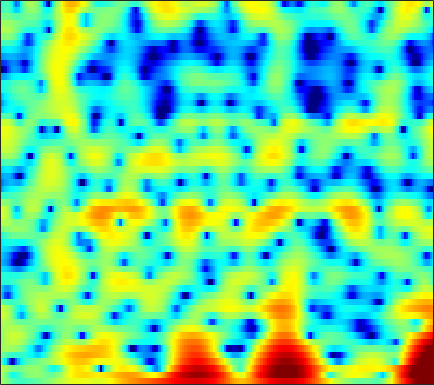

Source data for this figure (header and first rows):
1.8627, 1.2004, 0.30875, -0.56386, -1.1677, -1.8758, -2.4364, -2.7184, -2.9085, -2.9244, -2.8126, -2.6867, -2.4586, -2.2145, -2.019, -1.7514, -1.4894, -1.3015, -1.0689, -0.80641, -0.47695, -0.2285, 0.16248, 0.60325
2.969, 1.665, -0.2113, -2.147, -3.475, -4.667, -4.816, -4.326, -3.323, -2.276, -1.36, -0.7847, -0.1782, 0.2514, 0.4688, 0.6134, 0.6313, 0.5561, 0.3564, 0.06033, -0.3021, -0.5773, -0.8788, -1.006
3.206, 2.412, 1.413, 0.5436, 0.01503, -0.4897, -0.7685, -0.8287, -0.7483, -0.5213, -0.2166, 0.02262, 0.3358, 0.5816, 0.7116, 0.7947, 0.7521, 0.6204, 0.2961, -0.2353, -0.9873, -1.727, -2.871, -4.082
-1.797, -3.419, -6.193, -10.12, -14.53, -22.82, -15.84, -11.69, -8.327, -6.111, -4.567, -3.675, -2.77, -2.085, -1.674, -1.228, -0.8474, -0.5857, -0.2622, 0.06263, 0.3854, 0.653, 1.048, 1.504
-0.1529, -0.7468, -1.576, -2.365, -2.859, -3.312, -3.458, -3.438, -3.358, -3.305, -3.366, -3.514, -3.906, -4.537, -5.158, -6.092, -6.877, -7.137, -6.689, -5.47, -3.899, -2.672, -1.115, 0.2789
1.371, 1.415, 1.417, 1.346, 1.256, 1.076, 0.8402, 0.6007, 0.1817, -0.37, -1.088, -1.769, -2.902, -4.353, -5.679, -7.753, -9.969, -11.16, -11.01, -9.054, -6.738, -5.14, -3.223, -1.569
0.5663, 1.155, 1.783, 2.222, 2.432, 2.558, 2.537, 2.42, 2.13, 1.694, 1.095, 0.5509, -0.2932, -1.252, -2.031, -3.137, -4.254, -5.03, -5.902, -6.48, -6.622, -6.336, -5.47, -4.212
0.0388, 0.9491, 1.864, 2.505, 2.853, 3.119, 3.205, 3.151, 2.968, 2.641, 2.168, 1.719, 0.9959, 0.1148, -0.6756, -1.927, -3.479, -4.901, -7.354, -10.94, -16.71, -20.2, -13.68, -8.758
0.9644, 1.321, 1.687, 1.91, 2.002, 2.028, 1.958, 1.848, 1.643, 1.379, 1.069, 0.803, 0.4043, -0.05354, -0.4318, -0.9839, -1.61, -2.109, -2.775, -3.338, -3.679, -3.738, -3.514, -3.01
2.133, 2.045, 1.827, 1.494, 1.167, 0.6586, 0.08549, -0.3408, -0.8471, -1.2, -1.334, -1.306, -1.149, -0.921, -0.7498, -0.5509, -0.4235, -0.3808, -0.3682, -0.3974, -0.4485, -0.4915, -0.538, -0.554
3.767, 3.381, 2.711, 1.821, 0.9673, -0.4675, -2.32, -4.067, -6.882, -9.401, -8.888, -6.878, -4.193, -2.096, -0.9096, 0.2666, 1.077, 1.486, 1.806, 1.88, 1.732, 1.488, 0.9908, 0.3347
3.469, 2.983, 2.227, 1.361, 0.597, -0.5854, -2.025, -3.261, -4.983, -6.118, -5.665, -4.42, -2.446, -0.653, 0.4603, 1.624, 2.448, 2.857, 3.131, 3.094, 2.751, 2.279, 1.293, -0.1988
-0.8087, -1.482, -2.267, -2.795, -2.991, -3.02, -2.873, -2.698, -2.362, -1.925, -1.333, -0.8131, -0.0623, 0.6844, 1.207, 1.811, 2.277, 2.516, 2.671, 2.652, 2.443, 2.15, 1.585, 0.824
-7.073, -9.368, -13.11, -14.69, -12.56, -9.157, -6.549, -5.047, -3.472, -2.235, -1.249, -0.6375, 0.07716, 0.654, 1.003, 1.375, 1.638, 1.771, 1.887, 1.946, 1.954, 1.933, 1.886, 1.818
-6.684, -7.956, -9.542, -9.948, -9.149, -7.396, -5.567, -4.374, -3.014, -1.932, -1.067, -0.5605, -0.06922, 0.2591, 0.3984, 0.4419, 0.353, 0.2316, 0.05305, -0.06215, -0.01974, 0.1635, 0.6054, 1.183
-3.59, -3.735, -3.839, -3.807, -3.657, -3.296, -2.8, -2.387, -1.824, -1.299, -0.8508, -0.5846, -0.3532, -0.3207, -0.4448, -0.8685, -1.644, -2.522, -4.17, -6.286, -7.78, -7.125, -4.44, -1.646
-4.04, -4.009, -3.991, -4.049, -4.119, -4.157, -4.147, -4.054, -3.852, -3.528, -3.158, -2.839, -2.457, -2.19, -2.118, -2.245, -2.732, -3.393, -4.732, -6.502, -7.776, -7.069, -4.292, -1.374
-6.835, -6.863, -7.198, -7.777, -8.365, -9.337, -10.32, -10.89, -11.1, -10.59, -9.491, -8.566, -7.261, -5.983, -5.147, -4.176, -3.387, -2.89, -2.301, -1.719, -1.037, -0.3814, 0.6327, 1.749
-8.465, -8.734, -9.596, -11.01, -12.51, -15.34, -19.68, -25.15, -35.77, -23.88, -18.74, -16.09, -13.09, -10.48, -8.676, -6.533, -4.66, -3.416, -1.954, -0.6844, 0.4663, 1.252, 2.207, 3.064
-7.747, -8.173, -9.035, -10.31, -11.56, -13.6, -15.98, -17.92, -20.36, -22.67, -25.59, -25.7, -19.68, -14.29, -11.14, -7.814, -5.18, -3.53, -1.692, -0.1641, 1.13, 1.948, 2.881, 3.643
-6.463, -6.609, -6.89, -7.404, -7.915, -8.796, -9.902, -10.81, -12.2, -13.56, -14.4, -14.2, -12.32, -9.812, -7.881, -5.559, -3.555, -2.242, -0.7444, 0.5576, 1.649, 2.348, 3.142, 3.772
-6.435, -5.696, -4.992, -4.56, -4.446, -4.455, -4.594, -4.764, -4.973, -5.104, -5.063, -4.885, -4.431, -3.776, -3.203, -2.388, -1.561, -0.9684, -0.1939, 0.572, 1.301, 1.836, 2.516, 3.088
-5.268, -3.916, -2.662, -1.839, -1.419, -1.068, -0.8712, -0.8041, -0.774, -0.7833, -0.7998, -0.8288, -0.9093, -0.9925, -1.087, -1.28, -1.52, -1.699, -1.827, -1.727, -1.262, -0.6735, 0.2595, 1.224
-0.8111, -0.3193, 0.2297, 0.6043, 0.8065, 0.9607, 1.014, 1.029, 0.9947, 0.9195, 0.78, 0.6179, 0.2893, -0.2668, -0.8671, -1.993, -3.637, -5.306, -8.302, -11.32, -10.26, -7.528, -4.307, -1.857
2.154, 2.071, 1.864, 1.538, 1.203, 0.7441, 0.347, 0.142, 0.05961, 0.1606, 0.2686, 0.3414, 0.2666, -0.09475, -0.6152, -1.68, -3.244, -4.799, -7.204, -9.171, -8.942, -7.399, -5.178, -3.158
4.003, 3.544, 2.652, 1.41, 0.1854, -1.865, -4.157, -5.405, -5.143, -3.269, -1.371, -0.3306, 0.6057, 1.025, 1.061, 0.7248, 0.02526, -0.6631, -1.712, -2.822, -3.772, -4.389, -4.742, -4.277
4.244, 3.69, 2.674, 1.233, -0.1854, -2.74, -6.284, -8.79, -7.823, -4.155, -1.37, 0.1161, 1.48, 2.273, 2.558, 2.572, 2.188, 1.641, 0.4986, -1.15, -3.663, -6.508, -13.71, -22.04
1.046, 0.7853, 0.3709, -0.1492, -0.5894, -1.175, -1.594, -1.707, -1.491, -0.8988, -0.0973, 0.5044, 1.233, 1.785, 2.033, 2.161, 2.034, 1.75, 1.133, 0.2395, -0.8693, -1.746, -2.708, -2.969
-3.895, -3.608, -3.232, -2.928, -2.756, -2.548, -2.316, -2.114, -1.739, -1.284, -0.7223, -0.2833, 0.2955, 0.8302, 1.167, 1.508, 1.716, 1.777, 1.758, 1.602, 1.391, 1.209, 1.013, 0.8719
-9.882, -8.491, -7.165, -6.248, -5.749, -5.269, -4.913, -4.653, -4.21, -3.613, -2.907, -2.277, -1.409, -0.5615, 0.0554, 0.7834, 1.388, 1.762, 2.148, 2.419, 2.579, 2.641, 2.65, 2.583
-11.96, -10.55, -9.253, -8.545, -8.337, -8.441, -8.853, -9.191, -9.386, -8.771, -7.357, -6.052, -4.254, -2.626, -1.536, -0.2715, 0.7869, 1.454, 2.179, 2.753, 3.164, 3.38, 3.534, 3.557
-9.689, -9.115, -8.599, -8.554, -8.93, -10.08, -12.32, -15.27, -24.21, -23.52, -13.81, -10.19, -6.856, -4.418, -2.959, -1.325, 0.035, 0.9061, 1.894, 2.682, 3.287, 3.615, 3.896, 3.989
-7.327, -6.642, -6.125, -6.041, -6.249, -6.89, -7.89, -8.739, -9.572, -9.556, -8.655, -7.644, -6.217, -4.751, -3.68, -2.239, -0.8389, 0.1438, 1.337, 2.331, 3.118, 3.553, 3.938, 4.082
-3.682, -2.92, -2.293, -2.019, -2.036, -2.307, -2.793, -3.255, -3.958, -4.769, -5.609, -6.286, -7.007, -7.188, -6.569, -4.858, -2.776, -1.292, 0.4351, 1.816, 2.858, 3.423, 3.917, 4.108
0.4567, 0.8731, 1.231, 1.337, 1.254, 0.9346, 0.3756, -0.2204, -1.271, -2.69, -4.678, -6.822, -11.38, -22.05, -19.18, -9.716, -5.225, -2.969, -0.7819, 0.7871, 1.896, 2.501, 3.011, 3.232
2.588, 2.716, 2.775, 2.682, 2.512, 2.139, 1.578, 1.034, 0.1273, -0.9671, -2.259, -3.294, -4.563, -5.377, -5.424, -4.779, -3.716, -2.874, -1.865, -1.001, -0.3272, 0.06789, 0.4328, 0.6376
3.556, 3.558, 3.48, 3.309, 3.109, 2.739, 2.256, 1.831, 1.174, 0.4264, -0.3666, -0.9369, -1.664, -2.301, -2.671, -3.056, -3.294, -3.39, -3.425, -3.364, -3.201, -3.072, -2.86, -2.678
4.171, 4.169, 4.083, 3.893, 3.674, 3.294, 2.837, 2.445, 1.899, 1.319, 0.7158, 0.2232, -0.5168, -1.328, -2.055, -3.17, -4.467, -5.499, -6.696, -7.374, -7.344, -7.057, -6.69, -6.572
4.354, 4.453, 4.424, 4.188, 3.89, 3.365, 2.741, 2.262, 1.697, 1.281, 0.9751, 0.7308, 0.3274, -0.3636, -1.148, -2.705, -5.184, -8.009, -14.71, -25.72, -13.56, -10.2, -8.438, -8.656
2.578, 2.902, 3.002, 2.688, 2.166, 1.07, -0.4917, -1.809, -3.234, -3.316, -2.167, -1.157, -0.1115, 0.3429, 0.3394, -0.1649, -1.154, -2.156, -3.453, -4.141, -3.82, -3.263, -2.694, -2.495
-3.071, -2.376, -1.879, -1.912, -2.368, -3.673, -6.094, -9.063, -15.49, -13.88, -7.895, -5.094, -2.699, -1.211, -0.5268, -0.02159, 0.199, 0.2364, 0.2474, 0.3162, 0.4787, 0.6728, 0.9701, 1.287
-8.318, -7.079, -5.875, -5.171, -4.942, -4.994, -5.319, -5.611, -5.783, -5.437, -4.567, -3.756, -2.7, -1.771, -1.216, -0.6188, -0.1783, 0.1028, 0.4232, 0.7433, 1.071, 1.327, 1.701, 2.081
-10.63, -8.908, -7.168, -5.924, -5.225, -4.537, -4.046, -3.751, -3.394, -3.021, -2.608, -2.283, -1.873, -1.501, -1.251, -0.9504, -0.6791, -0.4669, -0.1456, 0.2315, 0.6854, 1.057, 1.581, 2.102
-8.535, -7.304, -5.915, -4.773, -4.071, -3.305, -2.712, -2.351, -1.963, -1.666, -1.459, -1.367, -1.315, -1.381, -1.486, -1.701, -1.907, -2.009, -1.929, -1.522, -0.7834, -0.08092, 0.8994, 1.831
-5.28, -4.714, -3.962, -3.248, -2.757, -2.182, -1.699, -1.407, -1.113, -0.9385, -0.8962, -0.9648, -1.207, -1.671, -2.223, -3.292, -4.83, -6.268, -7.98, -7.525, -4.898, -2.745, -0.3218, 1.539
-4.788, -4.647, -4.288, -3.812, -3.419, -2.913, -2.474, -2.223, -1.993, -1.879, -1.869, -1.927, -2.14, -2.537, -3.033, -4.077, -5.842, -7.817, -11.13, -10.62, -5.995, -3.024, -0.04366, 2.073
-9.365, -9.56, -9.043, -8.02, -7.225, -6.343, -5.775, -5.547, -5.476, -5.562, -5.645, -5.608, -5.354, -4.941, -4.573, -4.136, -3.76, -3.47, -2.91, -1.949, -0.614, 0.5124, 1.988, 3.255
-24.15, -30.12, -18.28, -13.63, -11.64, -10.1, -9.511, -9.579, -10.33, -11.83, -13.81, -14.65, -13.14, -10.22, -8.17, -5.906, -4.051, -2.866, -1.449, -0.1451, 1.078, 1.933, 2.973, 3.857
-14.08, -14.21, -13.4, -12.1, -11.26, -10.57, -10.48, -10.85, -12, -14.14, -17.35, -19.27, -16.75, -12.39, -9.73, -6.927, -4.679, -3.245, -1.575, -0.1284, 1.139, 1.978, 2.952, 3.761
-9.929, -9.594, -9.194, -8.834, -8.67, -8.613, -8.788, -9.08, -9.639, -10.26, -10.66, -10.67, -10.12, -8.989, -7.894, -6.303, -4.671, -3.483, -1.994, -0.6269, 0.6085, 1.445, 2.429, 3.263
-6.942, -6.463, -6.04, -5.865, -5.869, -6.051, -6.435, -6.844, -7.523, -8.242, -8.904, -9.248, -9.333, -8.852, -8.12, -6.805, -5.313, -4.185, -2.741, -1.414, -0.2046, 0.6303, 1.653, 2.57
-3.176, -2.867, -2.648, -2.663, -2.815, -3.241, -3.938, -4.66, -5.917, -7.603, -9.853, -11.91, -14.52, -14.37, -12.27, -9.226, -6.779, -5.316, -3.747, -2.482, -1.408, -0.6572, 0.3466, 1.377
0.3785, 0.4909, 0.489, 0.3227, 0.06084, -0.4827, -1.279, -2.068, -3.436, -5.286, -7.797, -10.21, -13.68, -13.74, -11.4, -8.423, -6.362, -5.329, -4.489, -4.098, -3.959, -3.808, -3.182, -1.856
2.027, 2.025, 1.93, 1.717, 1.467, 1.024, 0.4451, -0.08031, -0.9127, -1.853, -2.83, -3.505, -4.178, -4.462, -4.435, -4.247, -4.146, -4.27, -4.871, -6.266, -8.978, -12.71, -19.54, -10.48
1.374, 1.33, 1.231, 1.042, 0.8615, 0.56, 0.2159, -0.06009, -0.4194, -0.7555, -1.043, -1.236, -1.452, -1.647, -1.804, -2.09, -2.5, -2.938, -3.751, -4.854, -6.164, -7.025, -7.191, -5.659
-0.7491, -0.6484, -0.6206, -0.7616, -0.9767, -1.369, -1.74, -1.905, -1.875, -1.605, -1.225, -0.9468, -0.6701, -0.5459, -0.5726, -0.7755, -1.171, -1.582, -2.236, -2.886, -3.373, -3.51, -3.246, -2.414
-3.874, -2.907, -2.318, -2.461, -3.086, -4.548, -6.5, -7.528, -6.818, -4.529, -2.382, -1.154, -0.04298, 0.5511, 0.6969, 0.5455, 0.003795, -0.6325, -1.756, -3.122, -4.494, -5.217, -5.19, -3.862
-4.404, -3.15, -2.35, -2.489, -3.215, -5.178, -8.657, -11.68, -9.778, -5.206, -2.105, -0.5542, 0.784, 1.438, 1.552, 1.238, 0.4181, -0.5455, -2.375, -5.043, -9.254, -15.01, -24.41, -10.22
